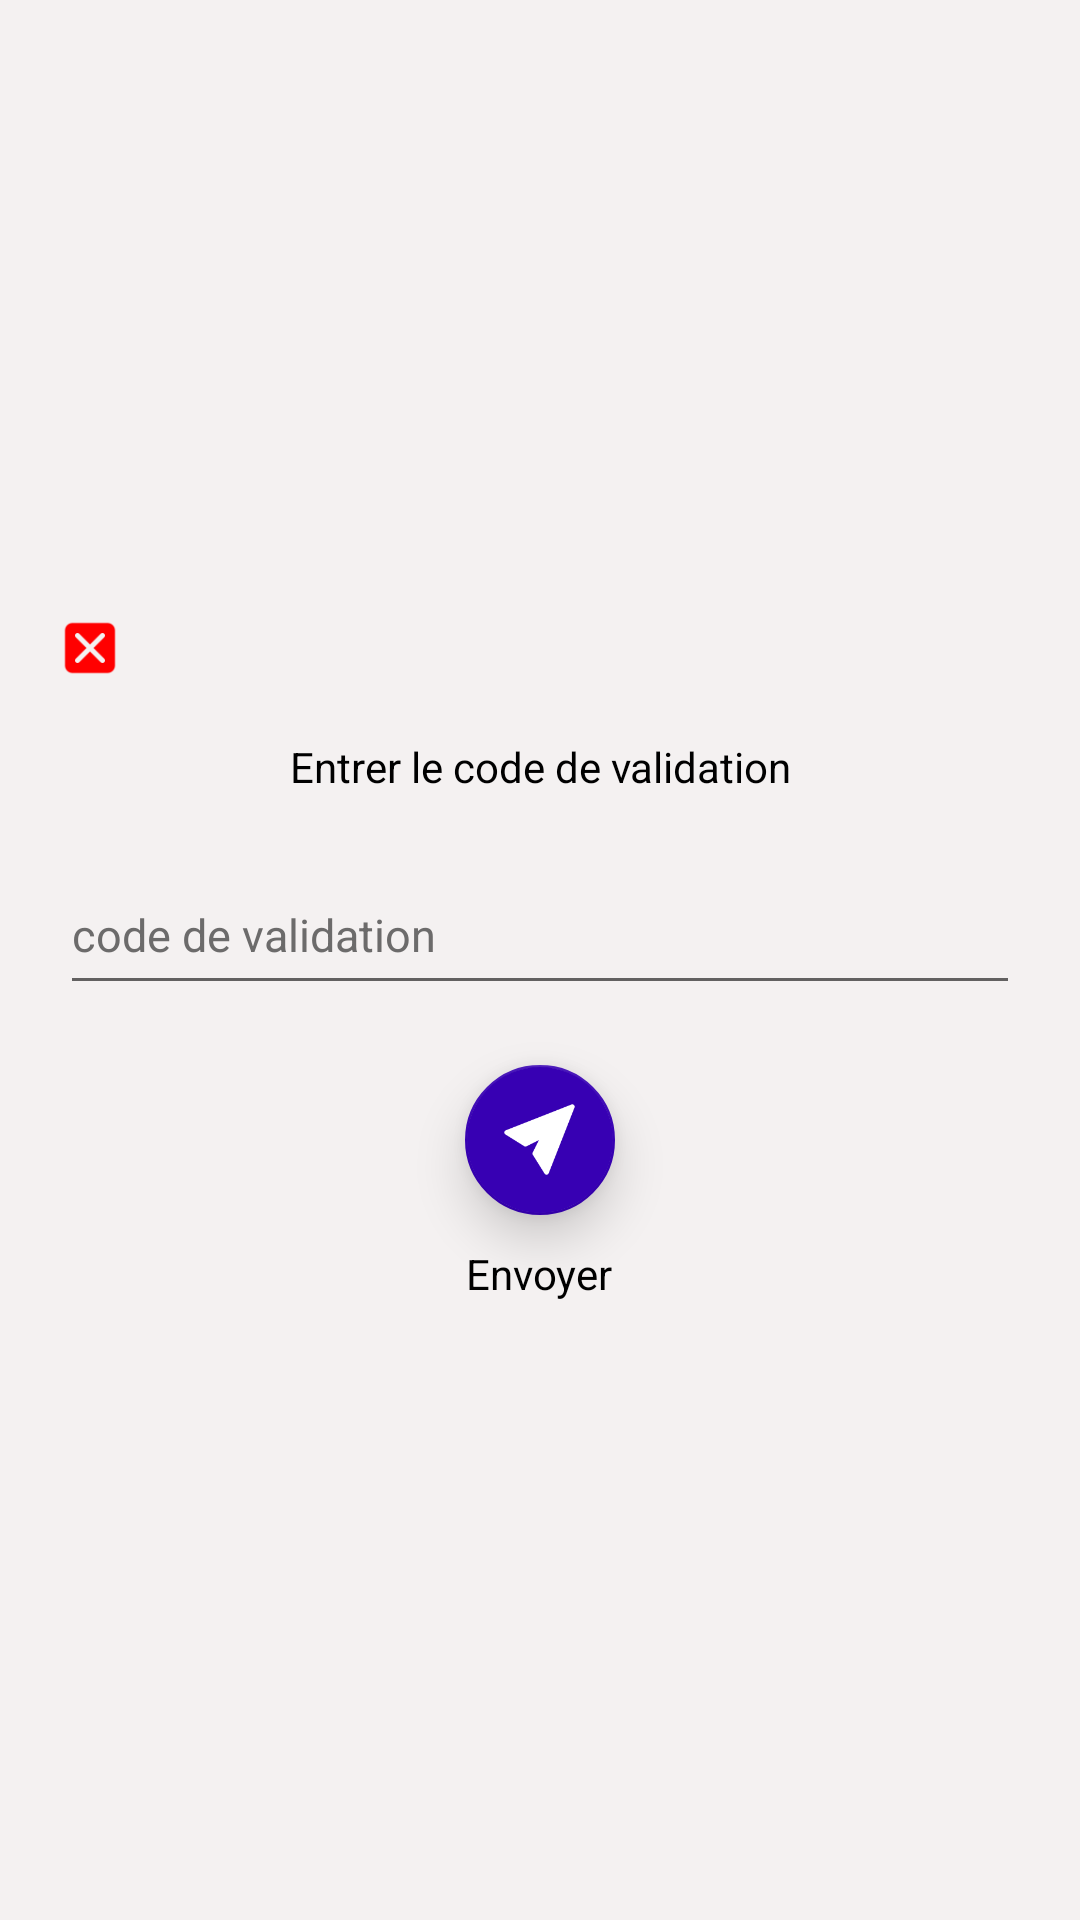

Reconstruct the res/layout file that produces this screen, plus the resources it refers to.
<!-- AndroidManifest.xml: application theme AppTheme -->
<!-- res/layout/sms_code.xml -->
<?xml version="1.0" encoding="utf-8"?>
<LinearLayout xmlns:android="http://schemas.android.com/apk/res/android"
    xmlns:app="http://schemas.android.com/apk/res-auto"
    xmlns:tools="http://schemas.android.com/tools"
    android:layout_width="match_parent"
    android:layout_gravity="center"
    android:layout_height="match_parent"
    android:background="#f4f1f1"  >

    <LinearLayout
        android:layout_width="match_parent"
        android:layout_height="wrap_content"
        android:layout_gravity="center"
        android:layout_marginLeft="20dp"
        android:layout_marginRight="20dp"
        android:orientation="vertical">

        <ImageView
            android:id="@+id/close"
            android:layout_width="20dp"
            android:layout_height="20dp"
            android:src="@drawable/close_option"
            android:layout_marginTop="20dp"
            android:layout_marginBottom="20dp"
            tools:layout_editor_absoluteX="16dp"
            tools:layout_editor_absoluteY="16dp" />

        <TextView
            android:layout_width="wrap_content"
            android:layout_height="wrap_content"
            android:layout_gravity="center"
            android:gravity="center"
            android:text="Entrer le code de validation"
            android:textColor="@color/black"
            tools:layout_editor_absoluteX="0dp"
            tools:layout_editor_absoluteY="129dp" />

        <EditText
            android:id="@+id/code_validation"
            android:layout_width="match_parent"
            android:layout_height="50dp"
            android:layout_marginBottom="20dp"
            android:layout_marginTop="20dp"
            android:hint="code de validation"
            android:inputType="number"
            android:layoutDirection="rtl"
            android:textSize="15dp"
            android:textColor="@color/black"
            android:textColorHint="@color/greay"
            tools:layout_editor_absoluteX="24dp"
            tools:layout_editor_absoluteY="173dp" />

        <com.google.android.material.floatingactionbutton.FloatingActionButton
            android:id="@+id/valider"
            android:layout_width="50dp"
            android:layout_height="wrap_content"
            android:layout_centerInParent="true"
            android:layout_gravity="center"
            android:layout_marginStart="10dp"
            android:layout_marginEnd="10dp"
            android:layout_marginBottom="10dp"
            app:backgroundTint="@color/purple_700"
            app:elevation="10dp"
            app:fabCustomSize="50dp"
            app:fabSize="mini"
            app:maxImageSize="25dp"
            app:rippleColor="@color/red"
            app:srcCompat="@drawable/send_msg"
            app:tint="#FFFFFF" />

        <TextView
            android:layout_width="wrap_content"
            android:layout_height="wrap_content"
            android:layout_gravity="center"
            android:layout_marginBottom="20dp"
            android:text="Envoyer"
            android:textColor="@color/black" />

    </LinearLayout>
</LinearLayout>
<!-- resources referenced by this layout -->
<resources>
  <color name="black">#FF000000</color>
  <color name="greay">#6C6B6B</color>
  <color name="purple_700">#FF3700B3</color>
  <color name="red">#EF5350</color>
  <!-- drawable close_option: png bitmap (drawable, 1349 bytes) -->
  <!-- drawable send_msg: png bitmap (drawable, 3962 bytes) -->
  <style name="AppTheme" parent="Theme.MaterialComponents.Light.NoActionBar">
          <item name="colorPrimary">#EA0A0A</item>
          <item name="colorPrimaryDark">#EA0A0A</item>
          <item name="colorAccent">#DD2C00</item>
  
      </style>
</resources>
